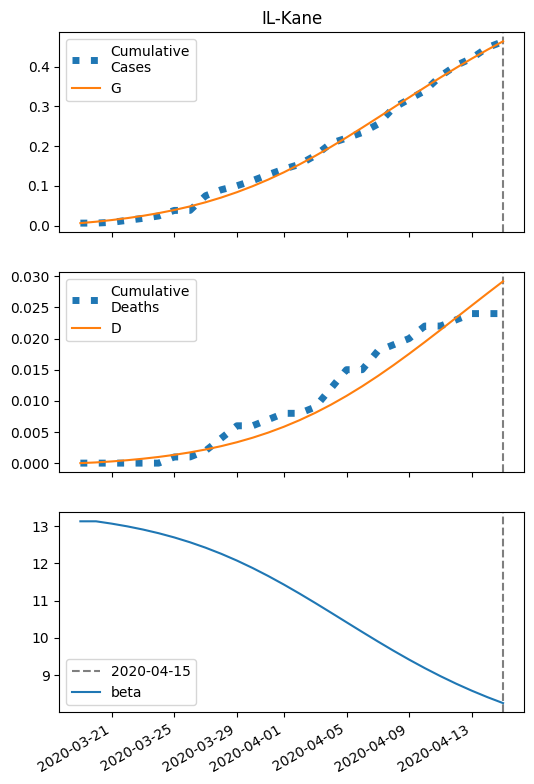

The table this chart was drawn from, first rows:
series, 2020-03-19, 2020-03-20, 2020-03-21, 2020-03-22, 2020-03-23, 2020-03-24, 2020-03-25, 2020-03-26, 2020-03-27, 2020-03-28, 2020-03-29, 2020-03-30, 2020-03-31, 2020-04-01, 2020-04-02, 2020-04-03, 2020-04-04, 2020-04-05, 2020-04-06, 2020-04-07, 2020-04-08, 2020-04-09, 2020-04-10
S, 23868, 23865, 23860, 23856, 23850, 23843, 23835, 23826, 23816, 23804, 23790, 23775, 23759, 23740, 23720, 23699, 23676, 23653, 23628, 23603, 23577, 23552, 23526
I, 6.0, 7.13, 8.453, 9.993, 11.77, 13.82, 16.15, 18.77, 21.69, 24.9, 28.38, 32.09, 35.95, 39.91, 43.85, 47.67, 51.26, 54.51, 57.3, 59.56, 61.23, 62.27, 62.66
IH, 1.2, 1.688, 2.112, 2.549, 3.034, 3.587, 4.221, 4.944, 5.762, 6.679, 7.694, 8.802, 9.993, 11.25, 12.55, 13.87, 15.17, 16.42, 17.57, 18.6, 19.47, 20.16, 20.64
IN, 1.2, 2.271, 3.452, 4.771, 6.255, 7.936, 9.845, 12.01, 14.47, 17.25, 20.37, 23.85, 27.7, 31.91, 36.45, 41.29, 46.38, 51.64, 56.97, 62.3, 67.5, 72.47, 77.12
D, 0.01, 0.1225, 0.2806, 0.4785, 0.7174, 1.002, 1.338, 1.733, 2.197, 2.737, 3.363, 4.084, 4.909, 5.845, 6.9, 8.076, 9.376, 10.8, 12.34, 13.98, 15.73, 17.55, 19.44
R, 0.0, 0.7293, 1.818, 3.246, 5.034, 7.225, 9.874, 13.04, 16.81, 21.25, 26.45, 32.49, 39.46, 47.44, 56.51, 66.71, 78.1, 90.68, 104.4, 119.4, 135.4, 152.4, 170.3
G, 6.0, 9.53, 13.71, 18.63, 24.4, 31.16, 39.01, 48.09, 58.52, 70.41, 83.85, 98.91, 115.6, 133.9, 153.9, 175.2, 197.9, 221.6, 246.2, 271.4, 296.9, 322.4, 347.7
H, 11934, 11934, 11934, 11934, 11934, 11934, 11934, 11934, 11934, 11934, 11934, 11934, 11934, 11934, 11934, 11934, 11934, 11934, 11934, 11934, 11934, 11934, 11934
beta, 13.12, 13.12, 13.06, 12.99, 12.9, 12.81, 12.69, 12.56, 12.42, 12.25, 12.07, 11.87, 11.66, 11.43, 11.19, 10.93, 10.68, 10.42, 10.16, 9.902, 9.654, 9.415, 9.187
